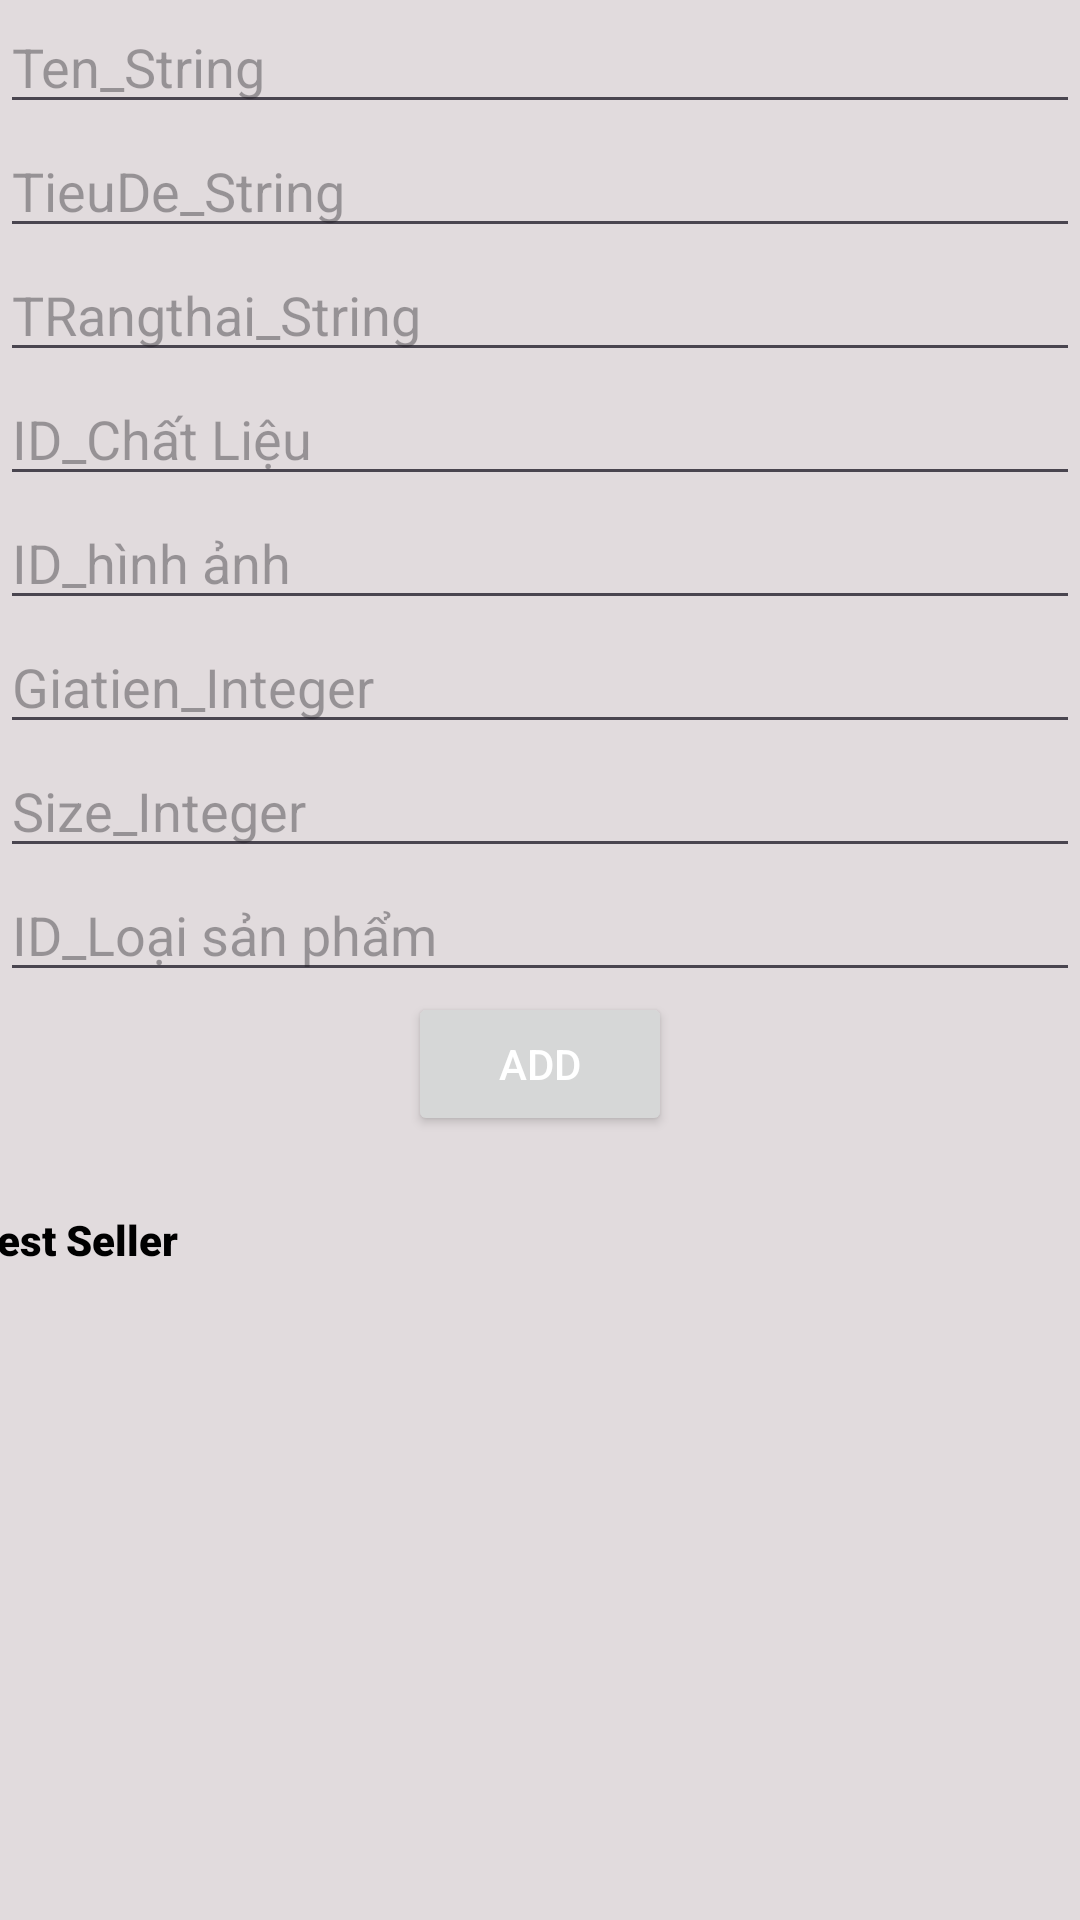

This screen was rendered from an Android layout file. Write that file and the resources it references.
<!-- AndroidManifest.xml: application theme Theme.Duan1chinhthuc -->
<!-- res/layout/fragment_add_delete_update.xml -->
<?xml version="1.0" encoding="utf-8"?>
<androidx.constraintlayout.widget.ConstraintLayout xmlns:android="http://schemas.android.com/apk/res/android"
        xmlns:app="http://schemas.android.com/apk/res-auto"
        xmlns:tools="http://schemas.android.com/tools"
        android:layout_width="match_parent"
        android:layout_height="match_parent"
    android:background="@color/font"
        tools:context=".Fragment_admin.add_delete_update"
        >
        <LinearLayout
            android:layout_width="match_parent"
            android:layout_height="match_parent"
            android:orientation="vertical"
            >
            <EditText
                android:layout_width="match_parent"
                android:layout_height="wrap_content"
                android:id="@+id/edt_ten_SP_ADD"
                android:hint="Ten_String"
                />
            <EditText
                android:layout_width="match_parent"
                android:layout_height="wrap_content"
                android:id="@+id/edt_tieude_SP_ADD"
                android:hint="TieuDe_String"
                />

            <EditText
                android:layout_width="match_parent"
                android:layout_height="wrap_content"
                android:id="@+id/edt_Trangthai_SP_ADD"
                android:hint="TRangthai_String"
                />
            <EditText
                android:layout_width="match_parent"
                android:layout_height="wrap_content"
                android:id="@+id/edt_Tenchatlieu_SP_ADD"
                android:hint="ID_Chất Liệu"
                />
            <EditText
                android:layout_width="match_parent"
                android:layout_height="wrap_content"
                android:id="@+id/edt_hinhanh_SP_ADD"
                android:hint="ID_hình ảnh"
                android:phoneNumber="true"
                />
            <EditText
                android:layout_width="match_parent"
                android:layout_height="wrap_content"
                android:id="@+id/edt_giatien_SP_ADD"
                android:hint="Giatien_Integer"
                android:phoneNumber="true"
                />
            <EditText
                android:layout_width="match_parent"
                android:layout_height="wrap_content"
                android:id="@+id/edt_Size_SP_ADD"
                android:hint="Size_Integer"
                android:phoneNumber="true"
                />
            <EditText
                android:layout_width="match_parent"
                android:layout_height="wrap_content"
                android:id="@+id/edt_id_loai_SP_ADD"
                android:hint="ID_Loại sản phẩm"
                android:phoneNumber="true"
                />
<LinearLayout
    android:layout_width="match_parent"
    android:layout_height="wrap_content"
    android:orientation="horizontal"
    android:gravity="center"
    >
    <Button
        android:id="@+id/add_SP_123"
        android:layout_width="wrap_content"
        android:layout_height="wrap_content"
        android:hint="ADD"
        android:textColorHint="@color/white"
        android:layout_gravity="center"
        />
</LinearLayout>

            <LinearLayout
                android:layout_marginTop="25dp"
                android:layout_marginBottom="10dp"
                android:layout_gravity="center"
                android:orientation="vertical"
                android:layout_width="380dp"
                android:layout_height="20dp"
                >

                <TextView
                    android:layout_width="wrap_content"
                    android:layout_height="wrap_content"
                    android:text="Best Seller"
                    android:textColor="@color/black"
                    android:fontFamily="sans-serif-black"
                    />
            </LinearLayout>
            <androidx.recyclerview.widget.RecyclerView
                android:layout_gravity="center"
                android:layout_width="380dp"
                android:layout_height="match_parent"
                android:orientation="vertical"
                android:id="@+id/add_sp_recycelview"/>

        </LinearLayout>

    </androidx.constraintlayout.widget.ConstraintLayout>
<!-- resources referenced by this layout -->
<resources>
  <color name="black">#FF000000</color>
  <color name="font">#CBDAD5D5</color>
  <color name="white">#FFFFFFFF</color>
  <style name="Theme.Duan1chinhthuc" parent="Base.Theme.Duan1chinhthuc" />
  <style name="Base.Theme.Duan1chinhthuc" parent="Theme.Material3.DayNight.NoActionBar">
          
          
      </style>
</resources>
